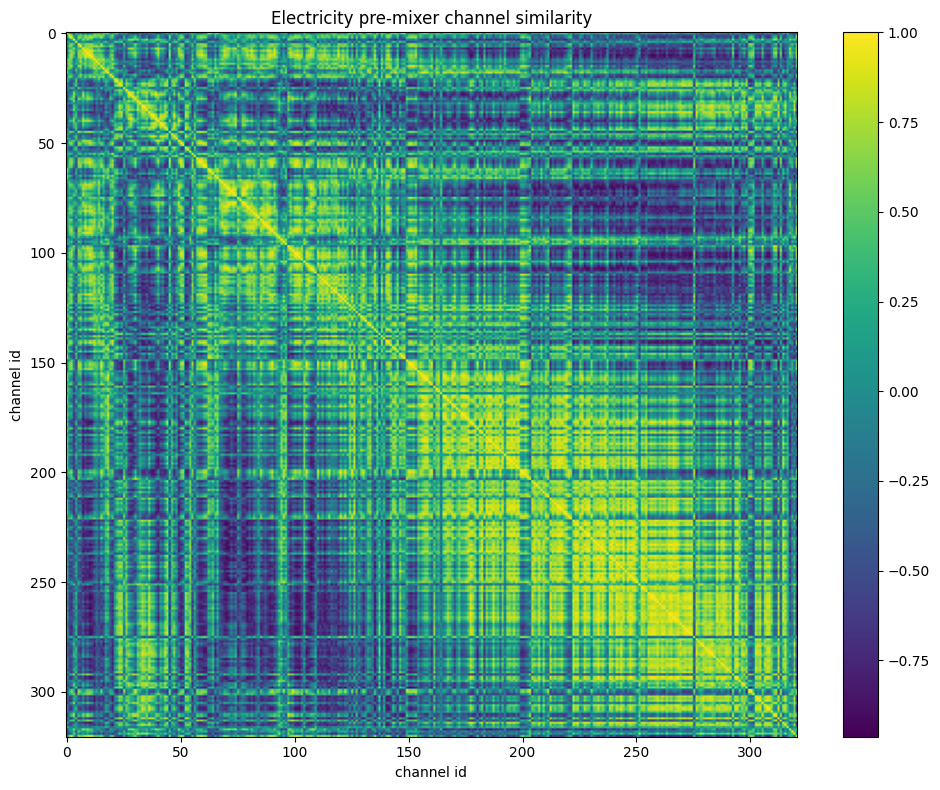

The file beside this chart, header and first rows:
id, 0, 1, 2, 3, 4, 5, 6, 7, 8, 9, 10, 11, 12, 13, 14, 15, 16, 17, 18, 19, 20, 21, 22
0, 1, 0.2366, -0.1326, -0.7076, 0.2781, -0.3287, -0.02046, -0.4887, -0.2412, -0.5548, -0.3389, -0.2961, 0.3685, 0.2636, 0.3467, 0.1079, 0.4532, 0.4697, 0.597, -0.04946, 0.1357, 0.3508, 0.4747
1, 0.2366, 1, 0.7922, 0.02858, 0.1013, 0.4632, 0.6171, 0.356, 0.667, 0.4543, 0.6401, 0.5751, 0.7038, 0.6121, 0.6959, 0.6148, 0.5967, 0.09989, 0.1642, 0.4364, 0.6195, 0.1066, -0.1297
2, -0.1326, 0.7922, 1, 0.2818, -0.2352, 0.703, 0.5765, 0.3752, 0.7119, 0.6347, 0.7719, 0.7316, 0.5495, 0.4997, 0.419, 0.7567, 0.3921, -0.1008, 0.02891, 0.397, 0.5356, -0.2904, -0.5264
3, -0.7076, 0.02858, 0.2818, 1, 0.04618, 0.4161, 0.09915, 0.6807, 0.3714, 0.6577, 0.3928, 0.3377, -0.2747, -0.07366, -0.07682, -0.02662, -0.3625, -0.3107, -0.6082, 0.001886, -0.1168, -0.1664, -0.4047
4, 0.2781, 0.1013, -0.2352, 0.04618, 1, -0.2961, -0.09004, 0.1272, 0.01346, -0.1971, -0.2957, -0.1271, 0.1661, 0.09784, 0.3775, -0.2895, 0.2281, 0.518, 0.08743, -0.2938, -0.1318, 0.5197, 0.5686
5, -0.3287, 0.4632, 0.703, 0.4161, -0.2961, 1, 0.6673, 0.3642, 0.6062, 0.6999, 0.6943, 0.6532, 0.3728, 0.3878, 0.1616, 0.7798, 0.1242, -0.1366, -0.02653, 0.2458, 0.4192, -0.3369, -0.5688
6, -0.02046, 0.6171, 0.5765, 0.09915, -0.09004, 0.6673, 1, 0.3288, 0.6903, 0.5869, 0.7015, 0.74, 0.67, 0.7651, 0.4917, 0.7477, 0.5632, 0.2524, 0.3102, 0.6521, 0.5241, -0.03534, -0.3745
7, -0.4887, 0.356, 0.3752, 0.6807, 0.1272, 0.3642, 0.3288, 1, 0.7019, 0.8495, 0.6583, 0.5673, 0.1285, 0.2725, 0.4423, 0.0009652, -0.1393, -0.3506, -0.6713, 0.1966, 0.1252, 0.1286, -0.2557
8, -0.2412, 0.667, 0.7119, 0.3714, 0.01346, 0.6062, 0.6903, 0.7019, 1, 0.8332, 0.8968, 0.8868, 0.6696, 0.5219, 0.6915, 0.5323, 0.4611, -0.1597, -0.1002, 0.3647, 0.6084, -0.0252, -0.4037
9, -0.5548, 0.4543, 0.6347, 0.6577, -0.1971, 0.6999, 0.5869, 0.8495, 0.8332, 1, 0.8705, 0.7971, 0.2636, 0.3655, 0.3247, 0.3903, -0.02413, -0.3769, -0.4731, 0.3049, 0.2741, -0.2549, -0.6295
10, -0.3389, 0.6401, 0.7719, 0.3928, -0.2957, 0.6943, 0.7015, 0.6583, 0.8968, 0.8705, 1, 0.9013, 0.5838, 0.4591, 0.5394, 0.586, 0.3546, -0.3295, -0.2026, 0.5431, 0.6596, -0.2165, -0.6064
11, -0.2961, 0.5751, 0.7316, 0.3377, -0.1271, 0.6532, 0.74, 0.5673, 0.8868, 0.7971, 0.9013, 1, 0.6844, 0.5878, 0.5126, 0.6235, 0.4251, -0.05343, -0.0587, 0.4317, 0.5253, -0.2988, -0.5943
12, 0.3685, 0.7038, 0.5495, -0.2747, 0.1661, 0.3728, 0.67, 0.1285, 0.6696, 0.2636, 0.5838, 0.6844, 1, 0.6523, 0.8066, 0.6383, 0.8485, 0.3148, 0.4515, 0.3769, 0.7738, 0.1452, -0.041
13, 0.2636, 0.6121, 0.4997, -0.07366, 0.09784, 0.3878, 0.7651, 0.2725, 0.5219, 0.3655, 0.4591, 0.5878, 0.6523, 1, 0.5959, 0.6833, 0.523, 0.504, 0.3734, 0.5134, 0.316, 0.1297, -0.09415
14, 0.3467, 0.6959, 0.419, -0.07682, 0.3775, 0.1616, 0.4917, 0.4423, 0.6915, 0.3247, 0.5394, 0.5126, 0.8066, 0.5959, 1, 0.3437, 0.6982, 0.1788, 0.1699, 0.4022, 0.6927, 0.5309, 0.1999
15, 0.1079, 0.6148, 0.7567, -0.02662, -0.2895, 0.7798, 0.7477, 0.0009652, 0.5323, 0.3903, 0.586, 0.6235, 0.6383, 0.6833, 0.3437, 1, 0.5382, 0.227, 0.4811, 0.4482, 0.5556, -0.2674, -0.4357
16, 0.4532, 0.5967, 0.3921, -0.3625, 0.2281, 0.1242, 0.5632, -0.1393, 0.4611, -0.02413, 0.3546, 0.4251, 0.8485, 0.523, 0.6982, 0.5382, 1, 0.4593, 0.6972, 0.4671, 0.7366, 0.2244, 0.09788
17, 0.4697, 0.09989, -0.1008, -0.3107, 0.518, -0.1366, 0.2524, -0.3506, -0.1597, -0.3769, -0.3295, -0.05343, 0.3148, 0.504, 0.1788, 0.227, 0.4593, 1, 0.6896, 0.06708, -0.08659, 0.2814, 0.3929
18, 0.597, 0.1642, 0.02891, -0.6082, 0.08743, -0.02653, 0.3102, -0.6713, -0.1002, -0.4731, -0.2026, -0.0587, 0.4515, 0.3734, 0.1699, 0.4811, 0.6972, 0.6896, 1, 0.2235, 0.3002, 0.1318, 0.2662
19, -0.04946, 0.4364, 0.397, 0.001886, -0.2938, 0.2458, 0.6521, 0.1966, 0.3647, 0.3049, 0.5431, 0.4317, 0.3769, 0.5134, 0.4022, 0.4482, 0.4671, 0.06708, 0.2235, 1, 0.5309, 0.1514, -0.2047
20, 0.1357, 0.6195, 0.5356, -0.1168, -0.1318, 0.4192, 0.5241, 0.1252, 0.6084, 0.2741, 0.6596, 0.5253, 0.7738, 0.316, 0.6927, 0.5556, 0.7366, -0.08659, 0.3002, 0.5309, 1, 0.2171, -0.05969
21, 0.3508, 0.1066, -0.2904, -0.1664, 0.5197, -0.3369, -0.03534, 0.1286, -0.0252, -0.2549, -0.2165, -0.2988, 0.1452, 0.1297, 0.5309, -0.2674, 0.2244, 0.2814, 0.1318, 0.1514, 0.2171, 1, 0.8187
22, 0.4747, -0.1297, -0.5264, -0.4047, 0.5686, -0.5688, -0.3745, -0.2557, -0.4037, -0.6295, -0.6064, -0.5943, -0.041, -0.09415, 0.1999, -0.4357, 0.09788, 0.3929, 0.2662, -0.2047, -0.05969, 0.8187, 1
23, -0.1081, -0.4693, -0.4929, 0.224, 0.3665, -0.2312, -0.4202, -0.01191, -0.479, -0.2676, -0.6191, -0.5736, -0.5894, -0.2228, -0.356, -0.4492, -0.5622, 0.2573, -0.1493, -0.4257, -0.6079, 0.3943, 0.5446
24, 0.1639, -0.3893, -0.6457, -0.06554, 0.6382, -0.5599, -0.553, -0.09726, -0.5127, -0.5108, -0.715, -0.6668, -0.4096, -0.2952, -0.1175, -0.6607, -0.3169, 0.2523, -0.05995, -0.4453, -0.4701, 0.6002, 0.8293
25, -0.257, 0.09253, 0.4133, 0.2476, -0.5321, 0.6556, 0.2326, -0.1324, -0.04018, 0.1582, 0.1646, 0.07304, -0.1375, 0.05667, -0.3596, 0.537, -0.1665, -0.1309, 0.1037, 0.21, 0.09979, -0.3329, -0.3289
26, 0.08414, -0.3865, -0.4458, -0.03849, -0.002231, -0.3497, -0.3342, -0.163, -0.6086, -0.4206, -0.5916, -0.6469, -0.5933, -0.05457, -0.3573, -0.344, -0.4554, 0.1788, -0.004769, -0.01143, -0.5113, 0.413, 0.5044
27, -0.5639, -0.239, -0.1565, 0.6837, 0.04516, -0.03034, -0.1614, 0.6533, 0.03258, 0.3878, 0.02095, -0.04411, -0.5537, -0.066, -0.1753, -0.4217, -0.6666, -0.3044, -0.7104, -0.04382, -0.4669, 0.1601, 0.01262
28, -0.533, -0.06845, -0.04807, 0.691, 0.1764, 0.02883, -0.138, 0.7844, 0.2568, 0.4673, 0.2068, 0.04539, -0.3165, -0.1749, 0.1433, -0.4285, -0.4538, -0.4605, -0.7577, -0.01694, -0.09918, 0.3764, 0.1066
29, -0.7395, 0.004439, 0.2256, 0.7554, -0.2728, 0.2511, 0.1246, 0.7323, 0.3069, 0.65, 0.4451, 0.311, -0.3407, -0.003519, -0.08636, -0.1116, -0.4436, -0.4967, -0.7138, 0.3551, -0.1274, -0.1028, -0.4079
30, -0.6046, 0.2619, 0.6066, 0.5309, -0.6545, 0.7048, 0.4841, 0.42, 0.4644, 0.6956, 0.6781, 0.5452, -0.005206, 0.2149, -0.1119, 0.5035, -0.1104, -0.4444, -0.2577, 0.4699, 0.2298, -0.4567, -0.7012
31, -0.6631, -0.3181, -0.01505, 0.6774, -0.18, 0.1746, -0.1297, 0.331, -0.03579, 0.3089, -0.0344, -0.03243, -0.6172, -0.2447, -0.5398, -0.22, -0.6224, -0.304, -0.4659, -0.1584, -0.5062, -0.2516, -0.2402
32, -0.18, -0.0942, 0.03757, 0.1496, -0.1299, 0.1124, -0.08528, 0.05464, -0.1, 0.08, -0.2152, -0.224, -0.4517, -0.02007, -0.4122, -0.005533, -0.3968, -0.0597, -0.05762, -0.245, -0.5046, -0.1541, -0.02297
33, -0.3446, -0.618, -0.538, 0.447, 0.1672, -0.2446, -0.4451, 0.05138, -0.4808, -0.1448, -0.5459, -0.5124, -0.818, -0.4133, -0.6265, -0.5759, -0.7345, -0.03799, -0.3558, -0.4281, -0.7825, 0.03861, 0.1985
34, -0.3934, -0.4799, -0.4186, 0.4987, 0.3205, -0.2675, -0.4069, 0.1536, -0.397, -0.1173, -0.4763, -0.3889, -0.6911, -0.315, -0.4948, -0.5709, -0.6044, 0.1013, -0.3802, -0.3401, -0.7151, 0.1153, 0.2578
35, -0.6663, -0.2337, -0.03335, 0.7141, -0.02091, 0.2309, -0.1706, 0.4665, -0.063, 0.3532, -0.05111, -0.1054, -0.6347, -0.196, -0.4466, -0.2404, -0.7359, -0.2694, -0.6135, -0.2215, -0.5291, -0.09291, -0.1058
36, 0.003256, -0.5698, -0.7214, -0.06075, 0.3384, -0.5521, -0.5065, -0.3043, -0.7021, -0.5456, -0.8201, -0.7432, -0.6891, -0.4013, -0.5693, -0.6518, -0.4848, 0.2161, -0.01058, -0.4046, -0.742, 0.2225, 0.5345
37, -0.2773, -0.3375, -0.5085, 0.3336, 0.3524, -0.4362, -0.4965, 0.3043, -0.298, -0.08996, -0.3711, -0.5008, -0.6218, -0.4888, -0.2198, -0.7967, -0.5733, -0.2967, -0.565, -0.2998, -0.4528, 0.3965, 0.4356
38, -0.1743, -0.2161, -0.4375, 0.2982, 0.4773, -0.4002, -0.3729, 0.3932, -0.09126, -0.002215, -0.3122, -0.4001, -0.4436, -0.3295, 0.01112, -0.6951, -0.4302, -0.1728, -0.4607, -0.3262, -0.3752, 0.5583, 0.4818
39, -0.5712, -0.03677, -0.03523, 0.6686, 0.086, 0.04552, -0.129, 0.7644, 0.2742, 0.5132, 0.2306, 0.02035, -0.3727, -0.2633, 0.06276, -0.4361, -0.4879, -0.5681, -0.7679, -0.03814, -0.1162, 0.2764, 0.0159
40, -0.5618, 0.3917, 0.4756, 0.6118, -0.09254, 0.4884, 0.2812, 0.8067, 0.7256, 0.7763, 0.7334, 0.5237, 0.1907, -0.003924, 0.3937, 0.09429, -0.01201, -0.581, -0.5637, 0.2038, 0.4716, 0.1073, -0.265
41, -0.3853, -0.1201, -0.219, 0.4905, 0.3789, -0.103, -0.2886, 0.5236, 0.1442, 0.2311, -0.03289, -0.1568, -0.3146, -0.4706, 0.03004, -0.5749, -0.3521, -0.3563, -0.5704, -0.349, -0.1464, 0.3679, 0.2626
42, -0.15, -0.02305, -0.2141, 0.3292, 0.4243, -0.1835, -0.3295, 0.5366, 0.2153, 0.1964, 0.02569, -0.1272, -0.1216, -0.3631, 0.2966, -0.546, -0.2291, -0.3907, -0.5449, -0.3692, 0.03409, 0.499, 0.3579
43, -0.2143, -0.3372, -0.4508, 0.317, 0.4572, -0.2449, -0.45, 0.237, -0.2237, -0.04502, -0.4442, -0.4655, -0.5557, -0.4443, -0.2631, -0.6253, -0.566, -0.06909, -0.403, -0.5904, -0.5625, 0.3112, 0.4126
44, 0.3897, -0.3575, -0.6594, -0.3445, 0.4746, -0.5709, -0.5544, -0.4066, -0.5858, -0.6796, -0.8119, -0.7779, -0.3406, -0.357, -0.2022, -0.5451, -0.1912, 0.3107, 0.1959, -0.5914, -0.3912, 0.5144, 0.8148
45, -0.3391, 0.5096, 0.7117, 0.3311, -0.4587, 0.8649, 0.619, 0.426, 0.7353, 0.7451, 0.8204, 0.6812, 0.4384, 0.2703, 0.2852, 0.6653, 0.1901, -0.3956, -0.1002, 0.3002, 0.6254, -0.2423, -0.5609
46, 0.4088, -0.04457, -0.2809, -0.4176, 0.1178, -0.2298, -0.3911, -0.3753, -0.3862, -0.494, -0.4794, -0.6035, -0.1179, -0.3279, -0.06747, -0.2357, -0.07662, 0.01362, 0.1926, -0.4218, 0.01759, 0.4149, 0.6504
47, -0.05222, -0.2167, -0.4457, 0.1846, 0.4613, -0.3386, -0.4688, 0.2516, -0.1982, -0.1302, -0.3692, -0.5098, -0.3968, -0.4608, -0.01024, -0.6826, -0.4059, -0.1929, -0.401, -0.455, -0.2551, 0.5816, 0.6115
48, 0.3983, 0.1454, -0.227, -0.3395, 0.5812, -0.3146, -0.1867, -0.03867, 0.08456, -0.2766, -0.1822, -0.1976, 0.325, -0.1458, 0.4741, -0.2836, 0.3256, 0.08738, 0.1716, -0.3152, 0.3035, 0.6121, 0.6572
49, -0.4552, 0.2871, 0.3227, 0.5748, -0.07293, 0.2646, 0.146, 0.8429, 0.6584, 0.7395, 0.6674, 0.4509, 0.1054, -0.0746, 0.4004, -0.1137, -0.0857, -0.6212, -0.658, 0.1428, 0.3339, 0.1037, -0.2618
50, -0.2257, 0.5746, 0.7052, 0.1632, -0.4919, 0.6629, 0.5312, 0.3751, 0.6676, 0.6066, 0.8482, 0.6235, 0.501, 0.2122, 0.4036, 0.5701, 0.3332, -0.4734, -0.1083, 0.4925, 0.7821, -0.1555, -0.4858
51, -0.2458, 0.3005, 0.5694, 0.06372, -0.5633, 0.605, 0.5004, 0.07724, 0.398, 0.3932, 0.6463, 0.5582, 0.3943, 0.1834, 0.0839, 0.5631, 0.3237, -0.248, 0.07363, 0.4534, 0.5831, -0.4096, -0.5213
52, 0.05152, -0.3785, -0.5917, 0.1128, 0.4656, -0.4951, -0.6095, -0.01438, -0.4465, -0.3834, -0.6418, -0.7114, -0.5592, -0.512, -0.2269, -0.7238, -0.4365, -0.0004571, -0.2318, -0.5655, -0.4631, 0.5195, 0.6669
53, -0.09829, -0.4754, -0.5548, 0.2994, 0.4985, -0.3116, -0.359, 0.1902, -0.2131, -0.07203, -0.432, -0.3451, -0.4525, -0.2912, -0.1739, -0.5878, -0.4602, 0.04718, -0.273, -0.491, -0.591, 0.2466, 0.3171
54, 0.2397, -0.1051, -0.1405, -0.2287, 0.01461, 0.06553, -0.1576, -0.4388, -0.3226, -0.2868, -0.4426, -0.408, -0.2101, -0.1867, -0.3964, 0.0588, -0.1607, 0.2472, 0.3432, -0.5127, -0.3128, -0.115, 0.167
55, 0.2057, 0.4292, 0.3914, -0.2364, -0.2892, 0.4281, 0.4371, -0.1246, 0.3907, 0.1191, 0.4979, 0.3417, 0.6081, 0.15, 0.4172, 0.5599, 0.6171, -0.1337, 0.391, 0.3844, 0.8444, -0.005229, -0.1935
56, 0.278, -0.09282, -0.4375, -0.14, 0.4076, -0.4426, -0.2493, -0.08282, -0.06308, -0.3422, -0.3122, -0.393, -0.01514, -0.2878, 0.2536, -0.4264, 0.184, 0.01571, 0.1571, -0.2043, 0.1417, 0.6518, 0.6125
57, -0.2834, 0.4266, 0.5516, 0.2358, -0.5276, 0.594, 0.4821, 0.4321, 0.5341, 0.6783, 0.652, 0.4068, 0.09831, 0.1915, 0.1237, 0.4469, -0.01586, -0.5058, -0.1941, 0.3932, 0.2903, -0.2756, -0.5856
58, -0.259, 0.533, 0.6536, 0.2841, -0.4342, 0.6363, 0.5077, 0.4648, 0.7414, 0.6707, 0.8475, 0.6183, 0.4575, 0.1727, 0.4574, 0.5049, 0.2994, -0.5111, -0.1553, 0.4379, 0.7646, -0.06973, -0.4749
59, -0.3066, 0.5673, 0.726, 0.3042, -0.5129, 0.7117, 0.6124, 0.5363, 0.7735, 0.7983, 0.9154, 0.7164, 0.4233, 0.3076, 0.3907, 0.585, 0.213, -0.5269, -0.2094, 0.5036, 0.6246, -0.2514, -0.6428
... 261 more rows
